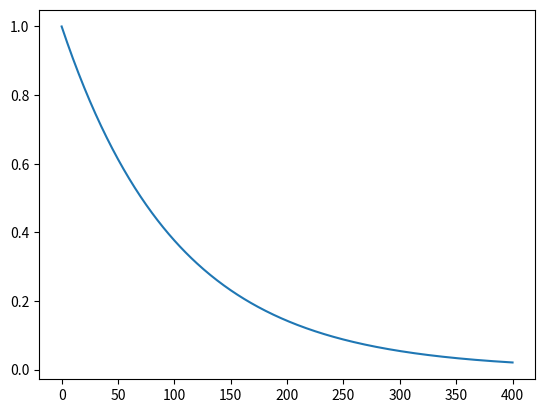

The script that saved this image: (Note: this script raises an exception after producing the figure.)
# -*- coding: utf-8 -*-
"""
Created on Thu Mar  8 15:53:33 2018

[redacted]
"""

import numpy as np
from scipy.optimize import curve_fit
import matplotlib.pyplot as plt

# wavelenths sampled
Wavelenghts = np.linspace(300, 700, 701 - 300, dtype=float)

# vector of ratios Acdom/Anap
r = np.array([1 / 16., 1 / 8., 1 / 4., 1 / 2., 1., 2., 4., 8., 16.])


# vector of cdom 'slopes' [1/nm]
scdom = np.array([0.01, 0.001, 0.026])

# vector of nap 'slopes' [1/nm]
snap = np.array([0.008, 0.001, 0.018])

r2 = np.zeros(shape=(np.size(scdom), np.size(snap), np.size(r)))
rmse = np.zeros(shape=(np.size(scdom), np.size(snap), np.size(r)))
beta = np.zeros(shape=(np.size(scdom), np.size(snap), np.size(r)))
s = np.zeros(shape=(np.size(scdom), np.size(snap), np.size(r)))


def func(a, A, S, B):

    Absorcao_espectral_modelo = (A * np.exp(-S * ((a) * np.exp(B))))

    return Absorcao_espectral_modelo


for i in range(1):
    for j in range(1):
        for k in range(1):

            alfa = np.exp(-scdom[i] * Wavelenghts)

            beta = np.exp(-snap[j] * Wavelenghts)

            teta = r[k] * beta

            a = alfa + teta

            a = a / np.max(a)

            plt.plot(a)
            plt.show()

            popt, pcov = curve_fit(func, (Wavelenghts - 299), a,
                                   sigma=None, method="trf",
                                   bounds=([0., 0.0001, 0.0],
                                   ['inf', 'inf', 1.])
                                   )

            beta[i, j, k] = popt[2]
            s[i, j, k] = popt[1]

            r2[i, j, k] = np.sum(pcov)

            rmse[i, j, k] = np.mean(pcov) * 100.

            print([i, j, k])  # print where you are
            print(rmse)
            print(r2)

            print("Melhor ajuste para os parâmetros: A, B, C: ", popt)

            plt.plot(a, func(a, *popt), 'r--',
                     label='fit: a=%5.3f, S=%5.3f, B=%5.3f' % tuple(popt))
            plt.xlabel('x')
            plt.ylabel('y')
            plt.legend()
            plt.show()

            perr = np.sqrt(np.mean(np.diag(pcov)))

            plt.imshow(pcov)
            plt.show()


# clear ans a_coeffs a_fit a_gof ft fo a;
